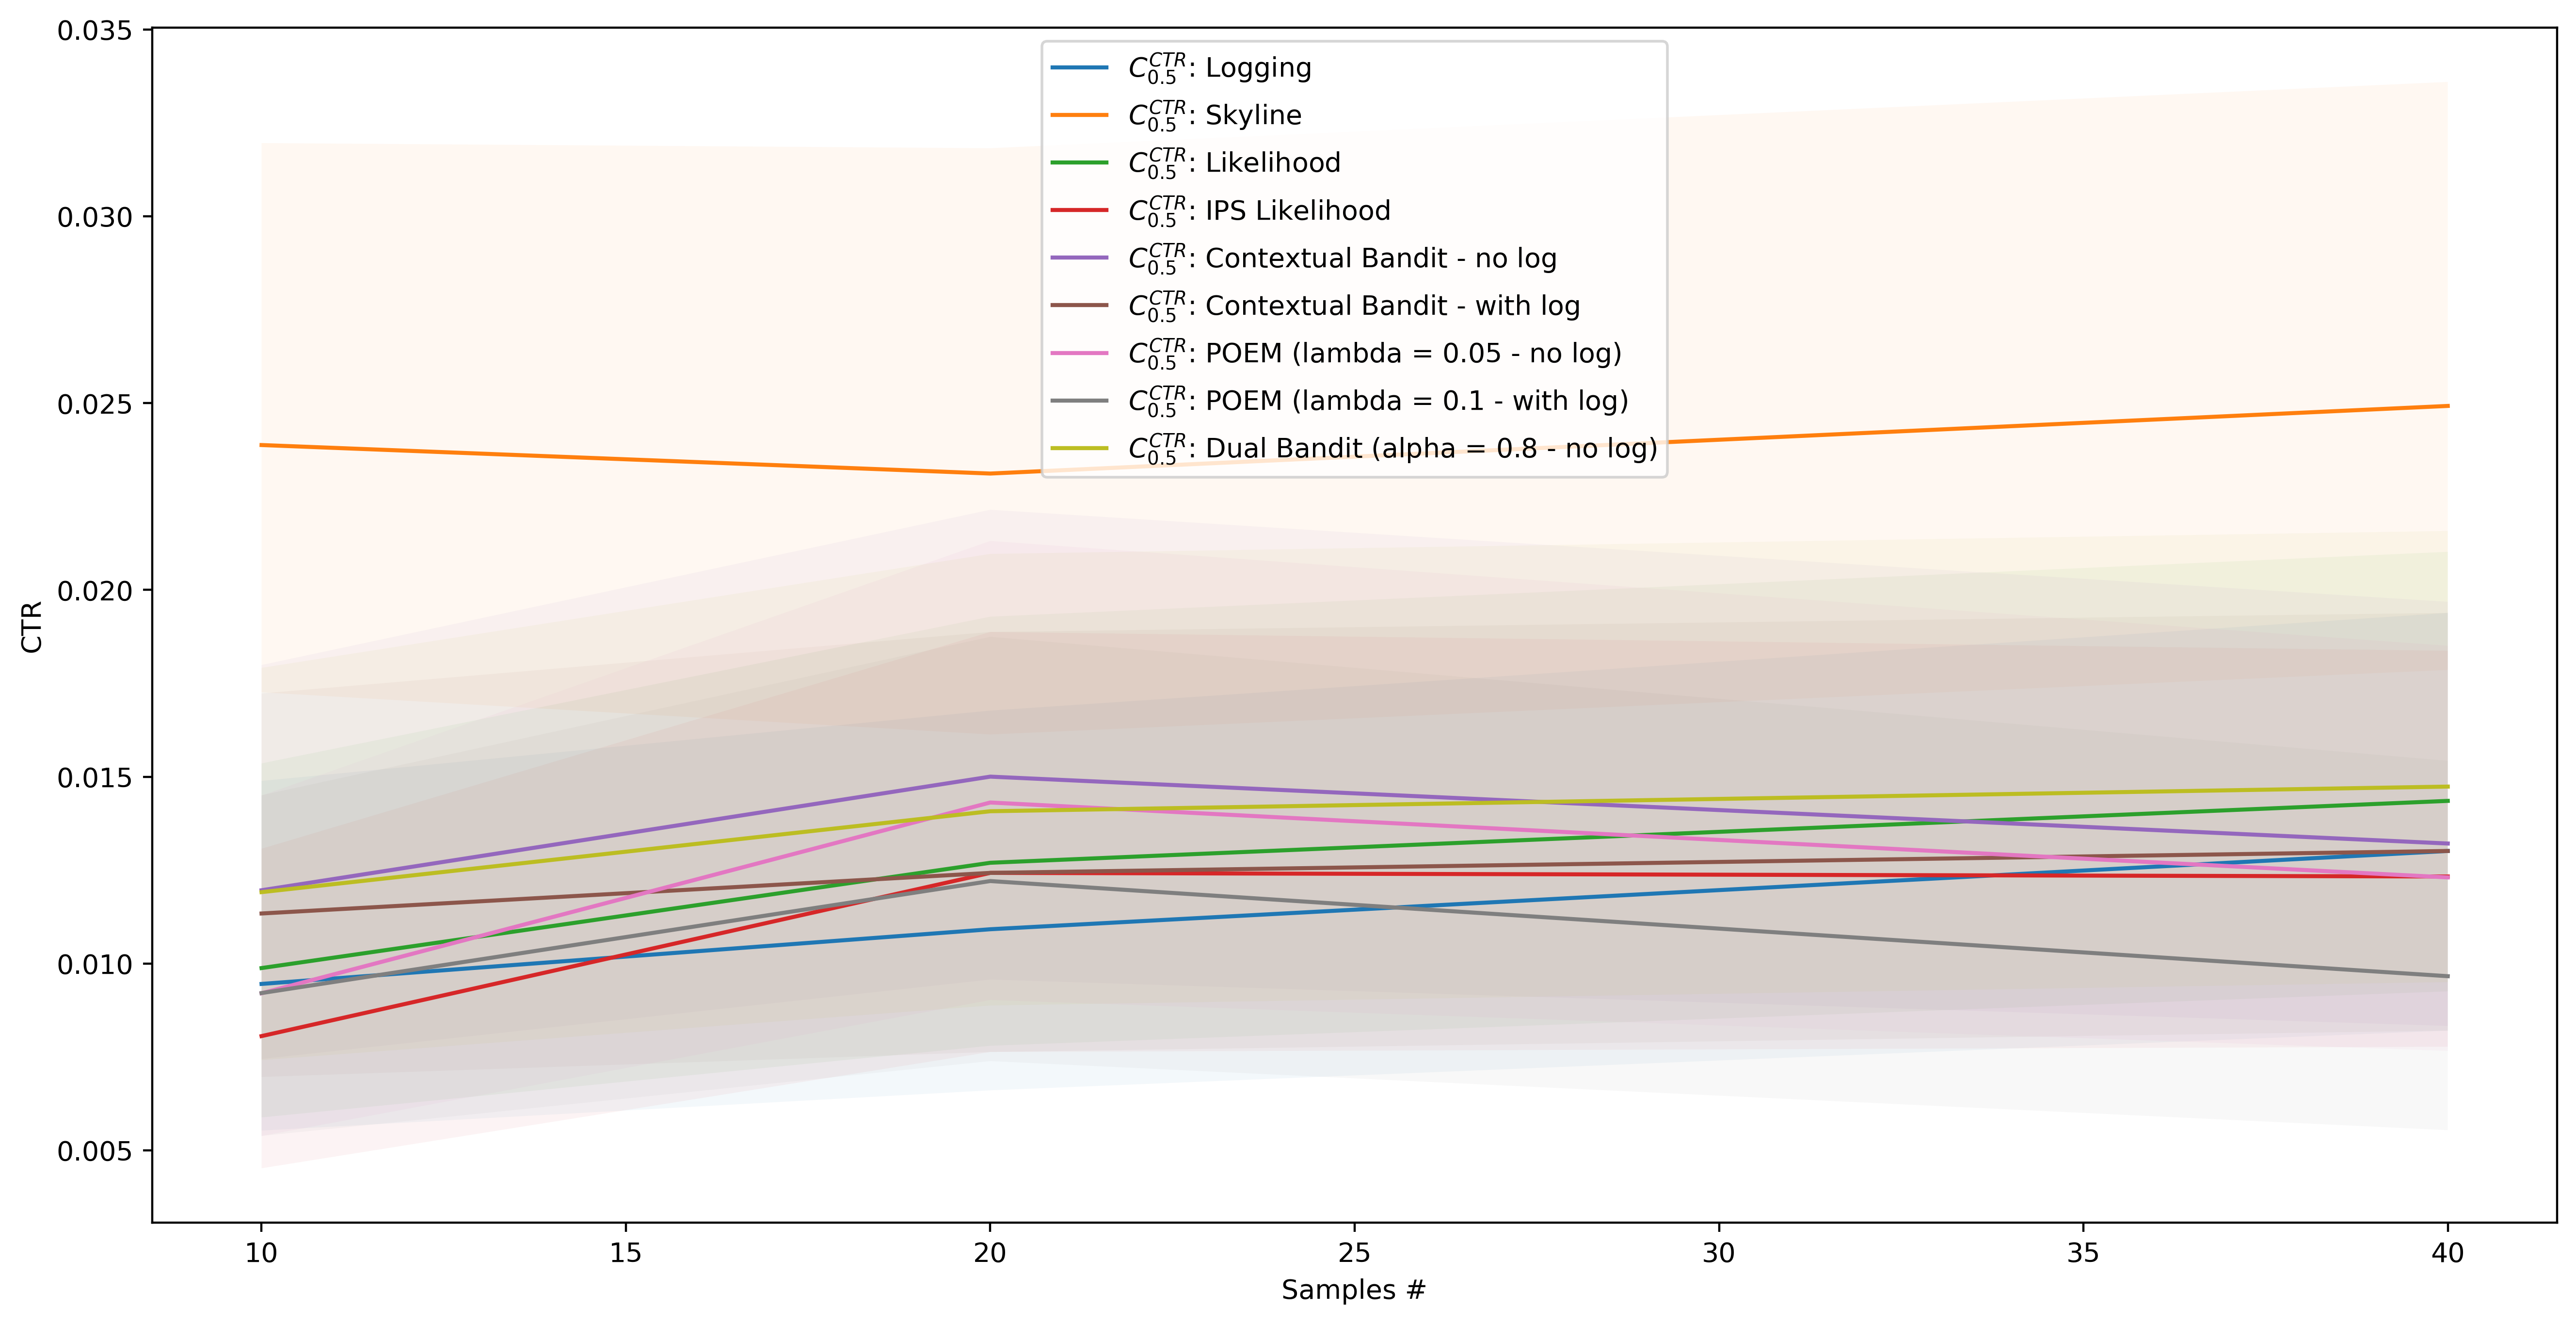

Source data for this figure (header and first rows):
, AgentStats.Q0_025, AgentStats.Q0_500, AgentStats.Q0_975, Alg, Samples
0, 0.005529, 0.009454, 0.01489, Logging, 10
1, 0.006606, 0.01092, 0.01677, Logging, 20
2, 0.008204, 0.01301, 0.01938, Logging, 40
0, 0.01726, 0.02388, 0.03196, Skyline, 10
1, 0.01613, 0.02311, 0.03182, Skyline, 20
2, 0.01786, 0.02492, 0.0336, Skyline, 40
0, 0.005881, 0.009878, 0.01536, Likelihood, 10
1, 0.007799, 0.0127, 0.01928, Likelihood, 20
2, 0.009256, 0.01435, 0.02102, Likelihood, 40
0, 0.00452, 0.008057, 0.01307, IPS Likelihood, 10
1, 0.007633, 0.01243, 0.01887, IPS Likelihood, 20
2, 0.007772, 0.01233, 0.01837, IPS Likelihood, 40
0, 0.007446, 0.01196, 0.01799, Contextual Bandit - no log, 10
1, 0.009572, 0.015, 0.02214, Contextual Bandit - no log, 20
2, 0.00833, 0.01321, 0.01968, Contextual Bandit - no log, 40
0, 0.006964, 0.01134, 0.01723, Contextual Bandit - with log, 10
1, 0.007633, 0.01243, 0.01887, Contextual Bandit - with log, 20
2, 0.008204, 0.01301, 0.01938, Contextual Bandit - with log, 40
0, 0.005383, 0.009204, 0.01449, POEM (lambda = 0.05 - no log), 10
1, 0.009024, 0.01431, 0.02131, POEM (lambda = 0.05 - no log), 20
2, 0.007661, 0.01231, 0.01851, POEM (lambda = 0.05 - no log), 40
0, 0.005386, 0.009209, 0.0145, POEM (lambda = 0.1 - with log), 10
1, 0.007389, 0.01221, 0.01874, POEM (lambda = 0.1 - with log), 20
2, 0.005541, 0.009661, 0.01543, POEM (lambda = 0.1 - with log), 40
0, 0.007415, 0.01191, 0.01791, Dual Bandit (alpha = 0.8 - no log), 10
1, 0.008876, 0.01408, 0.02096, Dual Bandit (alpha = 0.8 - no log), 20
2, 0.009503, 0.01474, 0.02158, Dual Bandit (alpha = 0.8 - no log), 40
